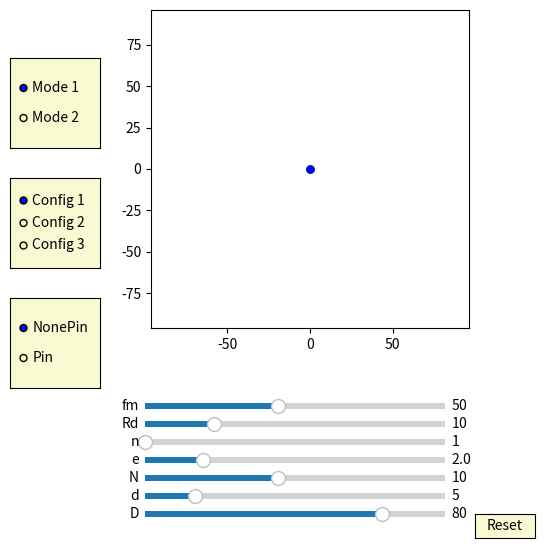

Write Python code to recreate this figure.
import numpy as np
import matplotlib.pyplot as plt
import matplotlib.animation as animation
from matplotlib.widgets import Slider, Button, RadioButtons

interval = 50 # ms, time between animation frames
fig, ax = plt.subplots(figsize=(6,6))
plt.subplots_adjust(left=0.15, bottom=0.35)

ax.set_aspect('equal')
plt.xlim(-1.2*2*40,1.2*2*40)
plt.ylim(-1.2*2*40,1.2*2*40)
t = np.linspace(0, 2*np.pi, 2000)
delta = 1
mode_fig = 0
con_fig = 0
pin_fig = 0

## draw circle
m1, = ax.plot([0], [0],'b-')
m2, = ax.plot([0], [0],'r-')
m3, = ax.plot([0], [0],'c-')
inner_pin, = ax.plot([0], [0],'k-')
dot, = ax.plot([0],[0], 'ko', ms=5)

def draw_circle_init():
    m1.set_data([0], [0])
    m2.set_data([0], [0])
    m3.set_data([0], [0])  

def draw_circle(e,d,D,n,phis,num):
    global mode_fig
    RD1 =D/2
    RD3 = D - e
    N1 = RD3/RD1*n
    if N1%1 == 0:
        N=N1
    else:
        if con_fig == 0:  
            N = int(N1+1)  #N = int(N1)+1  #N = int(N1)-1  #N = int(N1)
        if con_fig == 1: 
            N = int(N1-1)
        if con_fig == 2: 
            N = int(N1) 
    r = d/2
    for i in range(int(num)):
        if mode_fig==0:
            x0 = r*np.sin(t) - e*np.cos(phis+2*i*np.pi/num) 
            y0 = r*np.cos(t) - e*np.sin(phis+2*i*np.pi/num) 
        if mode_fig==1:
            x0 = r*np.sin(t) - e*np.cos(phis + phis/(N) +2*i*np.pi/num) 
            y0 = r*np.cos(t) - e*np.sin(phis + phis/(N) +2*i*np.pi/num)             
        if i == 0:
            m1.set_data(x0,y0)
        if i == 1:
            m2.set_data(x0,y0)
        if i == 2:
            m3.set_data(x0,y0)          

    x = (r-e)*np.cos(t)
    y = (r-e)*np.sin(t)
    inner_pin.set_data(x,y)

    x1 = (r-e)*np.cos(phis)
    y1 = (r-e)*np.sin(phis)
    dot.set_data(x1, y1)

# draw inner cycloid drive circle
p1, = ax.plot([0], [0],'b-')
p2, = ax.plot([0], [0],'r-')
p3, = ax.plot([0], [0],'c-')
def draw_cycloid_inner_circle_init():
    p1.set_data([0], [0])
    p2.set_data([0], [0])
    p3.set_data([0], [0])  
def draw_cycloid_inner_circle(e,r,D,n,phis,num):
    global con_fig 
    global mode_fig 
    RD1 =D/2
    RD3 = D - e
    N1 = RD3/RD1*n
    if N1%1 == 0:
        N=N1
    else:
        if con_fig == 0:  
            N = int(N1+1)  #N = int(N1)+1  #N = int(N1)-1  #N = int(N1)
        if con_fig == 1: 
            N = int(N1-1)
        if con_fig == 2: 
            N = int(N1) 

    RD = D/2
    for i in range(int(num)):
        if mode_fig == 0:
            x0 = r*np.sin(t) + (RD)*np.cos(2*i*np.pi/num) 
            y0 = r*np.cos(t) + (RD)*np.sin(2*i*np.pi/num) 
        if mode_fig == 1:
            x = r*np.sin(t) + (RD)*np.cos(2*i*np.pi/num) 
            y = r*np.cos(t) + (RD)*np.sin(2*i*np.pi/num)
            x0 = x*np.cos(phis/(N)) - y*np.sin(phis/(N)) 
            y0 = x*np.sin(phis/(N)) + y*np.cos(phis/(N))           
        if i == 0:
            p1.set_data(x0,y0)
        if i == 1:
            p2.set_data(x0,y0)
        if i == 2:
            p3.set_data(x0,y0)


## draw output_pin
num_output_pins = 60
ddotN, = ax.plot([0],[0], 'go', ms=5)
output_pins = [ax.plot([], [], 'g-')[0] for n in range(num_output_pins)]
def draw_outpin_init():
    for p in output_pins:
        p.set_data([0], [0])

def outpin_update(e,n,d,D, phis):
    global con_fig 
    global mode_fig
    RD1 =D/2
    RD3 = D - e
    N1 = RD3/RD1*n
    if N1%1 == 0:
        N=N1
    else:
        if con_fig == 0:  
            N = int(N1+1)  #N = int(N1)+1  #N = int(N1)-1  #N = int(N1)
        if con_fig == 1: 
            N = int(N1-1)
        if con_fig == 2: 
            N = int(N1)            
    #print(int(N1),N1, N)

    for i in range(int(N)):   
        xd = d/2*np.cos(t) + (RD3)*np.cos(2*i*np.pi/N)
        yd = d/2*np.sin(t) + (RD3)*np.sin(2*i*np.pi/N)
        if mode_fig == 0:
            if con_fig == 0:
                if ((N)/2+1)%2 != 0:
                    x = xd*np.cos(-phis/(N)) - yd*np.sin(-phis/(N)) 
                    y = xd*np.sin(-phis/(N)) + yd*np.cos(-phis/(N))
                if ((N)/2+1)%2 != 1:
                    #print(N)
                    x = xd*np.cos(-phis/(N) + np.pi/(N)) - yd*np.sin(-phis/(N) + np.pi/(N)) 
                    y = xd*np.sin(-phis/(N) + np.pi/(N)) + yd*np.cos(-phis/(N) + np.pi/(N))  
            if con_fig == 1:
                if ((N)/2+1)%2 != 1:
                    x = xd*np.cos(-phis/(N)) - yd*np.sin(-phis/(N)) 
                    y = xd*np.sin(-phis/(N)) + yd*np.cos(-phis/(N))
                if ((N)/2+1)%2 != 0:
                    #print(N)
                    x = xd*np.cos(-phis/(N) + np.pi/(N)) - yd*np.sin(-phis/(N) + np.pi/(N)) 
                    y = xd*np.sin(-phis/(N) + np.pi/(N)) + yd*np.cos(-phis/(N) + np.pi/(N))  
            if con_fig == 2:
                if ((N+1)/2+1)%2 != 0:
                    x = xd*np.cos(-phis/(N)) - yd*np.sin(-phis/(N)) 
                    y = xd*np.sin(-phis/(N)) + yd*np.cos(-phis/(N))
                if ((N+1)/2+1)%2 != 1:
                    #print(N)
                    x = xd*np.cos(-phis/(N) + np.pi/(N)) - yd*np.sin(-phis/(N) + np.pi/(N)) 
                    y = xd*np.sin(-phis/(N) + np.pi/(N)) + yd*np.cos(-phis/(N) + np.pi/(N)) 
        if mode_fig == 1:                     
            if con_fig == 0:
                if ((N)/2+1)%2 != 0:
                    x = xd
                    y = yd
                if ((N)/2+1)%2 != 1:
                    #print(N)
                    x = xd*np.cos( np.pi/(N)) - yd*np.sin( np.pi/(N)) 
                    y = xd*np.sin( np.pi/(N)) + yd*np.cos( np.pi/(N))  
            if con_fig == 1:
                if ((N)/2+1)%2 != 1:
                    x = xd 
                    y = yd
                if ((N)/2+1)%2 != 0:
                    #print(N)
                    x = xd*np.cos( np.pi/(N)) - yd*np.sin( np.pi/(N)) 
                    y = xd*np.sin( np.pi/(N)) + yd*np.cos( np.pi/(N))  
            if con_fig == 2:
                if ((N+1)/2+1)%2 != 0:
                    x = xd
                    y = yd
                if ((N+1)/2+1)%2 != 1:
                    #print(N)
                    x = xd*np.cos( np.pi/(N)) - yd*np.sin( np.pi/(N)) 
                    y = xd*np.sin( np.pi/(N)) + yd*np.cos( np.pi/(N))  
        output_pins[i].set_data(x,y)

##ehypocycloidOut:
ehypocycloidOut, = ax.plot([0],[0],'g-')
edotOut, = ax.plot([0],[0], 'go', ms=5)
def update_ehypocycloidOut(e,n,D,d, phis):
    global con_fig 
    global mode_fig 
    RD1 =D/2
    RD3 = D - e
    rd=d/2
    N1 = RD3/RD1*n
    if N1%1 == 0:
        N=N1
    else:
        if con_fig == 0:  
            N = int(N1+1)  #N = int(N1)+1  #N = int(N1)-1  #N = int(N1)
        if con_fig == 1: 
            N = int(N1-1)
        if con_fig == 2: 
            N = int(N1)            
    #print(int(N1),N1, N)
    
    x_out1 = (RD3)*np.cos(t) - e*np.cos((N+1)*t) - (rd-e)*np.cos(t - np.arctan(((N+1)*e*np.sin((N)*t))/(RD3-(N+1)*e*np.cos((N)*t))))
    y_out1 = (RD3)*np.sin(t) - e*np.sin((N+1)*t) - (rd-e)*np.sin(t - np.arctan(((N+1)*e*np.sin((N)*t))/(RD3-(N+1)*e*np.cos((N)*t))))
    if mode_fig == 0:  
        if con_fig == 0:  
            for i in range(int(N)):   
                if ((N)/2+1)%2 != 0: #Even   
                    x_out = x_out1*np.cos(-phis/(N)) - y_out1*np.sin(-phis/(N)) 
                    y_out = x_out1*np.sin(-phis/(N)) + y_out1*np.cos(-phis/(N))
                if ((N)/2+1)%2 != 1:
                    x_out = x_out1*np.cos(-phis/(N) + np.pi/(N)) - y_out1*np.sin(-phis/(N) + np.pi/(N)) 
                    y_out = x_out1*np.sin(-phis/(N) + np.pi/(N)) + y_out1*np.cos(-phis/(N) + np.pi/(N)) 
        if con_fig == 1:  
            for i in range(int(N)):   
                if ((N)/2+1)%2 != 1: #Even  
                    x_out = x_out1*np.cos(-phis/(N)) - y_out1*np.sin(-phis/(N)) 
                    y_out = x_out1*np.sin(-phis/(N)) + y_out1*np.cos(-phis/(N))
                if ((N)/2+1)%2 != 0:
                    x_out = x_out1*np.cos(-phis/(N) + np.pi/(N)) - y_out1*np.sin(-phis/(N) + np.pi/(N)) 
                    y_out = x_out1*np.sin(-phis/(N) + np.pi/(N)) + y_out1*np.cos(-phis/(N) + np.pi/(N)) 
        if con_fig == 2:  
            for i in range(int(N)):   
                if ((N+1)/2+1)%2 != 0: #Even    
                    x_out = x_out1*np.cos(-phis/(N)) - y_out1*np.sin(-phis/(N)) 
                    y_out = x_out1*np.sin(-phis/(N)) + y_out1*np.cos(-phis/(N))
                if ((N+1)/2+1)%2 != 1:
                    x_out = x_out1*np.cos(-phis/(N) + np.pi/(N)) - y_out1*np.sin(-phis/(N) + np.pi/(N)) 
                    y_out = x_out1*np.sin(-phis/(N) + np.pi/(N)) + y_out1*np.cos(-phis/(N) + np.pi/(N))  
    if mode_fig == 1:  
        if con_fig == 0:  
            for i in range(int(N)):   
                if ((N)/2+1)%2 != 0: #Even   
                    x_out = x_out1
                    y_out = y_out1
                if ((N)/2+1)%2 != 1:
                    x_out = x_out1*np.cos( np.pi/(N)) - y_out1*np.sin( np.pi/(N)) 
                    y_out = x_out1*np.sin( np.pi/(N)) + y_out1*np.cos( np.pi/(N)) 
        if con_fig == 1:  
            for i in range(int(N)):   
                if ((N)/2+1)%2 != 1: #Even  
                    x_out = x_out1 
                    y_out = y_out1
                if ((N)/2+1)%2 != 0:
                    x_out = x_out1*np.cos( np.pi/(N)) - y_out1*np.sin( np.pi/(N)) 
                    y_out = x_out1*np.sin( np.pi/(N)) + y_out1*np.cos( np.pi/(N)) 
        if con_fig == 2:  
            for i in range(int(N)):   
                if ((N+1)/2+1)%2 != 0: #Even    
                    x_out = x_out1
                    y_out = y_out1
                if ((N+1)/2+1)%2 != 1:
                    x_out = x_out1*np.cos( np.pi/(N)) - y_out1*np.sin( np.pi/(N)) 
                    y_out = x_out1*np.sin( np.pi/(N)) + y_out1*np.cos( np.pi/(N))                      

    ehypocycloidOut.set_data(x_out,y_out)
    edotOut.set_data(x_out[0], y_out[0])

##ehypocycloidA:
ehypocycloidA1, = ax.plot([0],[0],'b-')
ehypocycloidA2, = ax.plot([0],[0],'r-')
ehypocycloidA3, = ax.plot([0],[0],'c-')
edotA1, = ax.plot([0],[0], 'bo', ms=5)

def ehypocycloidA_init():
    ehypocycloidA1.set_data([0], [0])
    ehypocycloidA2.set_data([0], [0])
    ehypocycloidA3.set_data([0], [0])  

def update_ehypocycloidA(e,n,D,d, phis,num):
    global mode_fig     
    RD=D/2
    rd=d/2
    rc = (n-1)*(RD/n)
    rm = (RD/n)
    xa = (rc+rm)*np.cos(t)-e*np.cos((rc+rm)/rm*t)
    ya = (rc+rm)*np.sin(t)-e*np.sin((rc+rm)/rm*t)

    dxa = (rc+rm)*(-np.sin(t)+(e/rm)*np.sin((rc+rm)/rm*t))
    dya = (rc+rm)*(np.cos(t)-(e/rm)*np.cos((rc+rm)/rm*t))
    
    x1 = (xa + rd/np.sqrt(dxa**2 + dya**2)*(-dya)) 
    y1 = (ya + rd/np.sqrt(dxa**2 + dya**2)*dxa)   

    RD1 =D/2
    RD3 = D - e
    rd=d/2
    N1 = RD3/RD1*n
    if N1%1 == 0:
        N=N1
    else:
        if con_fig == 0:  
            N = int(N1+1)  #N = int(N1)+1  #N = int(N1)-1  #N = int(N1)
        if con_fig == 1: 
            N = int(N1-1)
        if con_fig == 2: 
            N = int(N1)   

    for i in range(int(num)):
        if mode_fig == 0:   
            if (n+1)%2 != 0:
                x = x1*np.cos(-phis/(n-1) + 2*i*np.pi/num) - y1*np.sin(-phis/(n-1) + 2*i*np.pi/num) + RD *np.cos(2*i*np.pi/num)  
                y = x1*np.sin(-phis/(n-1) + 2*i*np.pi/num) + y1*np.cos(-phis/(n-1) + 2*i*np.pi/num) + RD *np.sin(2*i*np.pi/num)  
            if (n+1)%2 == 0:
                x = x1*np.cos(-phis/(n-1) + 2*i*np.pi/num + np.pi/(n-1)) - y1*np.sin(-phis/(n-1) + 2*i*np.pi/num + np.pi/(n-1)) + RD *np.cos(2*i*np.pi/num) 
                y = x1*np.sin(-phis/(n-1) + 2*i*np.pi/num + np.pi/(n-1)) + y1*np.cos(-phis/(n-1) + 2*i*np.pi/num + np.pi/(n-1)) + RD *np.sin(2*i*np.pi/num) 
        
        if mode_fig == 1:   
            if (n+1)%2 != 0:
                x = x1*np.cos(-phis/(n-1) + phis/(N) + 2*i*np.pi/num) - y1*np.sin(-phis/(n-1) + phis/(N) + 2*i*np.pi/num) + RD *np.cos(2*i*np.pi/num+ phis/(N) )  
                y = x1*np.sin(-phis/(n-1) + phis/(N) + 2*i*np.pi/num) + y1*np.cos(-phis/(n-1) + phis/(N) + 2*i*np.pi/num) + RD *np.sin(2*i*np.pi/num+ phis/(N) )  
                
            if (n+1)%2 == 0:
                x = x1*np.cos(-phis/(n-1) + phis/(N) + 2*i*np.pi/num + np.pi/(n-1)) - y1*np.sin(-phis/(n-1) + phis/(N) + 2*i*np.pi/num + np.pi/(n-1)) + RD *np.cos(2*i*np.pi/num+ phis/(N) ) 
                y = x1*np.sin(-phis/(n-1) + phis/(N) + 2*i*np.pi/num + np.pi/(n-1)) + y1*np.cos(-phis/(n-1) + phis/(N) + 2*i*np.pi/num + np.pi/(n-1)) + RD *np.sin(2*i*np.pi/num+ phis/(N) ) 
              
        if i == 0:
            ehypocycloidA1.set_data(x,y)
            edotA1.set_data(x[0], y[0])
        if i == 1:
            ehypocycloidA2.set_data(x,y)
        if i == 2:
            ehypocycloidA3.set_data(x,y)  

axcolor = 'lightgoldenrodyellow'

ax_fm = plt.axes([0.25, 0.21, 0.5, 0.02], facecolor=axcolor)
#ax_Rm = plt.axes([0.25, 0.24, 0.5, 0.02], facecolor=axcolor)
ax_n = plt.axes([0.25, 0.15, 0.5, 0.02], facecolor=axcolor)
ax_Rd = plt.axes([0.25, 0.18, 0.5, 0.02], facecolor=axcolor)
#ax_rd = plt.axes([0.25, 0.15, 0.5, 0.02], facecolor=axcolor)
ax_e = plt.axes([0.25, 0.12, 0.5, 0.02], facecolor=axcolor)
ax_N = plt.axes([0.25, 0.09, 0.5, 0.02], facecolor=axcolor)
ax_d = plt.axes([0.25, 0.06, 0.5, 0.02], facecolor=axcolor)
ax_D = plt.axes([0.25, 0.03, 0.5, 0.02], facecolor=axcolor)

sli_fm = Slider(ax_fm, 'fm', 10, 100, valinit=50, valstep=delta)
#sli_Rm = Slider(ax_Rm, 'Rm', 1, 10, valinit=20, valstep=delta)
sli_n = Slider(ax_n, 'n', 1, 3, valinit=1, valstep=delta)
sli_Rd = Slider(ax_Rd, 'Rd', 1, 40, valinit=10, valstep=delta)
#sli_rd = Slider(ax_rd, 'rd', 0.1, 10, valinit=1.5, valstep=delta/10)
sli_e = Slider(ax_e, 'e', 0.1, 10, valinit=2, valstep=delta/10)
sli_N = Slider(ax_N, 'N', 2, 20, valinit=10, valstep=delta)
sli_d = Slider(ax_d, 'd', 2, 20, valinit=5,valstep=delta/10)
sli_D = Slider(ax_D, 'D', 5, 100, valinit=80,valstep=delta)

def update(val):
    sfm = sli_Rd.val
    #sRm = sli_Rm.val
    sRd = sli_Rd.val
    sn = sli_n.val
    #srd = sli_rd.val    
    se = sli_e.val
    sN = sli_N.val
    sd = sli_d.val
    sD = sli_D.val
    ax.set_xlim(-1.2*sD,1.2*sD)
    ax.set_ylim(-1.2*sD,1.2*sD)



sli_fm.on_changed(update)
#sli_Rm.on_changed(update)
sli_Rd.on_changed(update)
sli_n.on_changed(update)
#sli_rd.on_changed(update)
sli_e.on_changed(update)
sli_N.on_changed(update)
sli_d.on_changed(update)
sli_D.on_changed(update)

resetax = plt.axes([0.8, 0.0, 0.1, 0.04])
button = Button(resetax, 'Reset', color=axcolor, hovercolor='0.975')
rax = plt.axes([0.025, 0.45, 0.15, 0.15], facecolor=axcolor)
radio = RadioButtons(rax, ('Config 1', 'Config 2', 'Config 3'), active=0)
rax_1 = plt.axes([0.025, 0.25, 0.15, 0.15], facecolor=axcolor)
radio_1 = RadioButtons(rax_1, ('NonePin', 'Pin'), active=0)
rax_2 = plt.axes([0.025, 0.65, 0.15, 0.15], facecolor=axcolor)
radio_2 = RadioButtons(rax_2, ('Mode 1', 'Mode 2'), active=0)

def reset(event):
    sli_fm.reset()    
    #sli_Rm.reset()
    sli_n.reset()
    #sli_rd.reset()
    sli_Rd.reset()    
    sli_e.reset()
    sli_N.reset()
    sli_d.reset()
    sli_D.reset()

button.on_clicked(reset)

def configfunc(label):
    global con_fig
    if label == 'Config 1':        
        con_fig = 0
    if label == 'Config 2':
        con_fig = 1
    if label == 'Config 3':
        con_fig = 2
radio.on_clicked(configfunc)

def pin_modefunc(label):
    global pin_fig
    if label == 'NonePin':        
        pin_fig = 0
    if label == 'Pin':
        pin_fig = 1
radio_1.on_clicked(pin_modefunc)

def modefunc(label):
    global mode_fig
    if label == 'Mode 1':        
        mode_fig = 0
    if label == 'Mode 2':
        mode_fig = 1
radio_2.on_clicked(modefunc)

def animate(frame):
    sfm = sli_fm.val
    #sRm = sli_Rm.val
    sRd = sli_Rd.val
    sn = sli_n.val
    #srd = sli_rd.val    
    se = sli_e.val
    sN = sli_N.val
    sd = sli_d.val
    sD = sli_D.val
    frame = frame+1
    phi = 2*np.pi*frame/sfm

    draw_circle_init()
    draw_circle(se,sd,sD,sN,phi,sn)

    draw_cycloid_inner_circle_init()    
    draw_cycloid_inner_circle(se,sRd,sD,sN,phi,sn)

    ehypocycloidA_init()
    update_ehypocycloidA(se,sN,sD,sd, phi,sn)


    draw_outpin_init()
    if pin_fig == 1:    
        outpin_update(se,sN,sd,sD, phi)
        ehypocycloidOut.set_visible(0)
        edotOut.set_visible(0)
    if pin_fig == 0:     
        ehypocycloidOut.set_visible(1)    
        edotOut.set_visible(1) 
        update_ehypocycloidOut(se,sN,sD,sd, phi)

    fig.canvas.draw_idle()



ani = animation.FuncAnimation(fig, animate,frames=int(sli_fm.val*(sli_N.val-1)), interval=interval)
dpi=100

plt.show()
